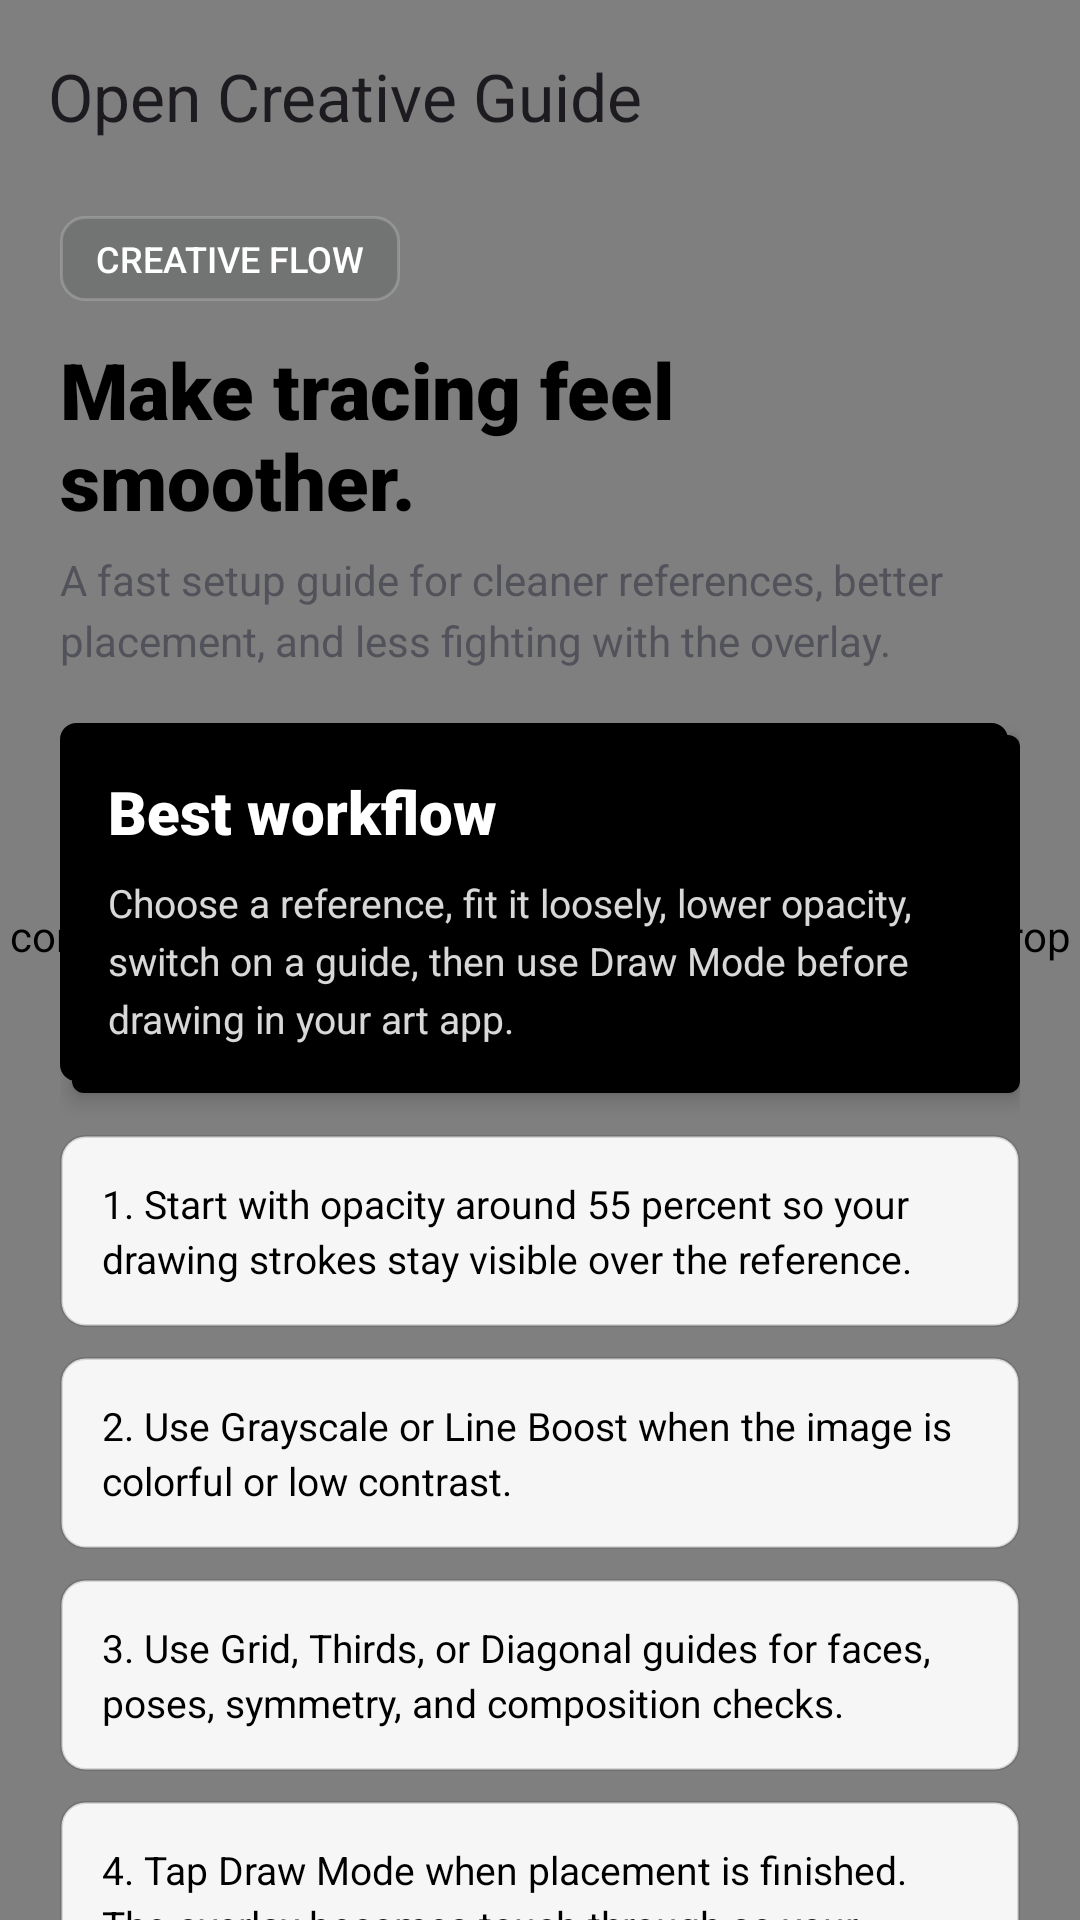

The Android layout XML behind this screen, and the referenced resources:
<!-- AndroidManifest.xml: application theme Theme.DigitalDrawingAssist -->
<!-- res/layout/activity_creative_guide.xml -->
<?xml version="1.0" encoding="utf-8"?>
<FrameLayout xmlns:android="http://schemas.android.com/apk/res/android"
    xmlns:app="http://schemas.android.com/apk/res-auto"
    xmlns:tools="http://schemas.android.com/tools"
    android:id="@+id/guideRootLayout"
    android:layout_width="match_parent"
    android:layout_height="match_parent"
    android:background="@drawable/bg_app_canvas"
    tools:context=".CreativeGuideActivity">

    <com.susnatacodes.digitaldrawingassist.SketchBackdropView
        android:layout_width="match_parent"
        android:layout_height="match_parent"
        android:importantForAccessibility="no" />

    <LinearLayout
        android:id="@+id/guideContentContainer"
        android:layout_width="match_parent"
        android:layout_height="match_parent"
        android:orientation="vertical">

        <com.google.android.material.appbar.AppBarLayout
            android:id="@+id/guideAppBarLayout"
            android:layout_width="match_parent"
            android:layout_height="wrap_content"
            android:background="@android:color/transparent"
            app:elevation="0dp">

            <com.google.android.material.appbar.MaterialToolbar
                android:id="@+id/guideToolbar"
                android:layout_width="match_parent"
                android:layout_height="?attr/actionBarSize"
                app:navigationIcon="@drawable/ic_arrow_back"
                app:navigationIconTint="@color/dda_ink"
                app:title="@string/open_creative_guide"
                app:titleCentered="false"
                app:titleTextAppearance="@style/TextAppearance.Material3.TitleLarge" />
        </com.google.android.material.appbar.AppBarLayout>

        <androidx.core.widget.NestedScrollView
            android:id="@+id/guideScrollView"
            android:layout_width="match_parent"
            android:layout_height="match_parent"
            android:fillViewport="true"
            android:clipToPadding="false">

            <LinearLayout
                android:layout_width="match_parent"
                android:layout_height="wrap_content"
                android:orientation="vertical"
                android:paddingStart="20dp"
                android:paddingTop="8dp"
                android:paddingEnd="20dp"
                android:paddingBottom="24dp">

                <TextView
                    android:id="@+id/guideEyebrow"
                    android:layout_width="wrap_content"
                    android:layout_height="wrap_content"
                    android:background="@drawable/chip_dark"
                    android:fontFamily="sans-serif"
                    android:textFontWeight="500"
                    tools:targetApi="28"
                    android:paddingStart="12dp"
                    android:paddingTop="6dp"
                    android:paddingEnd="12dp"
                    android:paddingBottom="6dp"
                    android:text="@string/guide_eyebrow"
                    android:textColor="@color/white"
                    android:textSize="12sp" />

                <TextView
                    android:id="@+id/guideTitle"
                    android:layout_width="match_parent"
                    android:layout_height="wrap_content"
                    android:layout_marginTop="12dp"
                    android:fontFamily="sans-serif"
                    android:textFontWeight="900"
                    android:textStyle="bold"
                    tools:targetApi="28"
                    android:letterSpacing="0"
                    android:text="@string/guide_title"
                    android:textColor="@color/dda_ink"
                    android:textSize="26sp" />

                <TextView
                    android:id="@+id/guideSubtitle"
                    android:layout_width="match_parent"
                    android:layout_height="wrap_content"
                    android:layout_marginTop="6dp"
                    android:lineSpacingExtra="4dp"
                    android:text="@string/guide_subtitle"
                    android:textColor="@color/dda_muted"
                    android:textSize="14sp" />

                <LinearLayout
                    android:id="@+id/guideHero"
                    android:layout_width="match_parent"
                    android:layout_height="wrap_content"
                    android:layout_marginTop="18dp"
                    android:background="@drawable/card_deep"
                    android:elevation="4dp"
                    android:orientation="vertical"
                    android:padding="16dp">

                    <TextView
                        android:layout_width="match_parent"
                        android:layout_height="wrap_content"
                        android:fontFamily="sans-serif"
                        android:textFontWeight="900"
                        android:textStyle="bold"
                        tools:targetApi="28"
                        android:text="@string/guide_hero_title"
                        android:textColor="@color/white"
                        android:textSize="20sp" />

                    <TextView
                        android:layout_width="match_parent"
                        android:layout_height="wrap_content"
                        android:layout_marginTop="8dp"
                        android:lineSpacingExtra="4dp"
                        android:text="@string/guide_hero_body"
                        android:textColor="#D8FFFFFF"
                        android:textSize="13sp" />
                </LinearLayout>

                <TextView
                    android:id="@+id/guideStepOne"
                    android:layout_width="match_parent"
                    android:layout_height="wrap_content"
                    android:layout_marginTop="14dp"
                    android:background="@drawable/guide_step_card"
                    android:lineSpacingExtra="3dp"
                    android:padding="14dp"
                    android:text="@string/guide_step_one"
                    android:textColor="@color/dda_ink"
                    android:textSize="13sp" />

                <TextView
                    android:id="@+id/guideStepTwo"
                    android:layout_width="match_parent"
                    android:layout_height="wrap_content"
                    android:layout_marginTop="10dp"
                    android:background="@drawable/guide_step_card"
                    android:lineSpacingExtra="3dp"
                    android:padding="14dp"
                    android:text="@string/guide_step_two"
                    android:textColor="@color/dda_ink"
                    android:textSize="13sp" />

                <TextView
                    android:id="@+id/guideStepThree"
                    android:layout_width="match_parent"
                    android:layout_height="wrap_content"
                    android:layout_marginTop="10dp"
                    android:background="@drawable/guide_step_card"
                    android:lineSpacingExtra="3dp"
                    android:padding="14dp"
                    android:text="@string/guide_step_three"
                    android:textColor="@color/dda_ink"
                    android:textSize="13sp" />

                <TextView
                    android:id="@+id/guideStepFour"
                    android:layout_width="match_parent"
                    android:layout_height="wrap_content"
                    android:layout_marginTop="10dp"
                    android:background="@drawable/guide_step_card"
                    android:lineSpacingExtra="3dp"
                    android:padding="14dp"
                    android:text="@string/guide_step_four"
                    android:textColor="@color/dda_ink"
                    android:textSize="13sp" />

                <androidx.appcompat.widget.AppCompatButton
                    android:id="@+id/btnGuideBack"
                    android:layout_width="match_parent"
                    android:layout_height="54dp"
                    android:layout_marginTop="18dp"
                    android:background="@drawable/button_primary"
                    android:fontFamily="sans-serif"
                    android:textFontWeight="500"
                    tools:targetApi="28"
                    android:text="@string/back_to_studio"
                    android:textAllCaps="false"
                    android:textColor="@color/white"
                    android:textSize="15sp" />
            </LinearLayout>
        </androidx.core.widget.NestedScrollView>

    </LinearLayout>

</FrameLayout>
<!-- resources referenced by this layout -->
<resources>
  <color name="dda_ink">#000000</color>
  <color name="dda_muted">#52525B</color>
  <color name="white">#FFFFFFFF</color>
  <!-- drawable bg_app_canvas (drawable) -->
  <?xml version="1.0" encoding="utf-8"?>
  <shape xmlns:android="http://schemas.android.com/apk/res/android">
      <solid android:color="#FFFBF0" />
  </shape>
  <!-- drawable card_deep (drawable) -->
  <?xml version="1.0" encoding="utf-8"?>
  <layer-list xmlns:android="http://schemas.android.com/apk/res/android">
      <item android:left="4dp" android:top="4dp">
          <shape android:shape="rectangle">
              <solid android:color="#000000" />
              <corners android:radius="4dp" />
          </shape>
      </item>
      <item android:bottom="4dp" android:right="4dp">
          <shape android:shape="rectangle">
              <solid android:color="#000000" />
              <stroke android:width="3dp" android:color="#000000" />
              <corners android:radius="4dp" />
          </shape>
      </item>
  </layer-list>
  <!-- drawable chip_dark (drawable) -->
  <?xml version="1.0" encoding="utf-8"?>
  <shape xmlns:android="http://schemas.android.com/apk/res/android">
      <solid android:color="#1F17181F" />
      <stroke
          android:width="1dp"
          android:color="#30FFFFFF" />
      <corners android:radius="8dp" />
  </shape>
  <!-- drawable guide_step_card (drawable) -->
  <?xml version="1.0" encoding="utf-8"?>
  <shape xmlns:android="http://schemas.android.com/apk/res/android">
      <solid android:color="#EDFFFFFF" />
      <stroke
          android:width="1dp"
          android:color="#2417181F" />
      <corners android:radius="8dp" />
  </shape>
  <string name="back_to_studio">Back to Studio</string>
  <string name="guide_eyebrow">CREATIVE FLOW</string>
  <string name="guide_hero_body">Choose a reference, fit it loosely, lower opacity, switch on a guide, then use Draw Mode before drawing in your art app.</string>
  <string name="guide_hero_title">Best workflow</string>
  <string name="guide_step_four">4. Tap Draw Mode when placement is finished. The overlay becomes touch-through so your drawing app receives the pen or finger input.</string>
  <string name="guide_step_one">1. Start with opacity around 55 percent so your drawing strokes stay visible over the reference.</string>
  <string name="guide_step_three">3. Use Grid, Thirds, or Diagonal guides for faces, poses, symmetry, and composition checks.</string>
  <string name="guide_step_two">2. Use Grayscale or Line Boost when the image is colorful or low contrast.</string>
  <string name="guide_subtitle">A fast setup guide for cleaner references, better placement, and less fighting with the overlay.</string>
  <string name="guide_title">Make tracing feel smoother.</string>
  <string name="open_creative_guide">Open Creative Guide</string>
  <style name="Theme.DigitalDrawingAssist" parent="Base.Theme.DigitalDrawingAssist" />
  <color name="md_theme_light_primary">#FFE600</color>
  <color name="md_theme_light_onPrimary">#000000</color>
  <color name="md_theme_light_primaryContainer">#FFE600</color>
  <color name="md_theme_light_onPrimaryContainer">#000000</color>
  <color name="md_theme_light_secondary">#FF2A6D</color>
  <color name="md_theme_light_onSecondary">#FFFFFF</color>
  <color name="md_theme_light_secondaryContainer">#FF2A6D</color>
  <color name="md_theme_light_onSecondaryContainer">#FFFFFF</color>
  <color name="md_theme_light_background">#FFFBF0</color>
  <color name="md_theme_light_surface">#FFFFFF</color>
  <color name="md_theme_light_onSurface">#000000</color>
  <color name="md_theme_light_surfaceVariant">#E4E4E7</color>
  <color name="md_theme_light_onSurfaceVariant">#27272A</color>
</resources>
